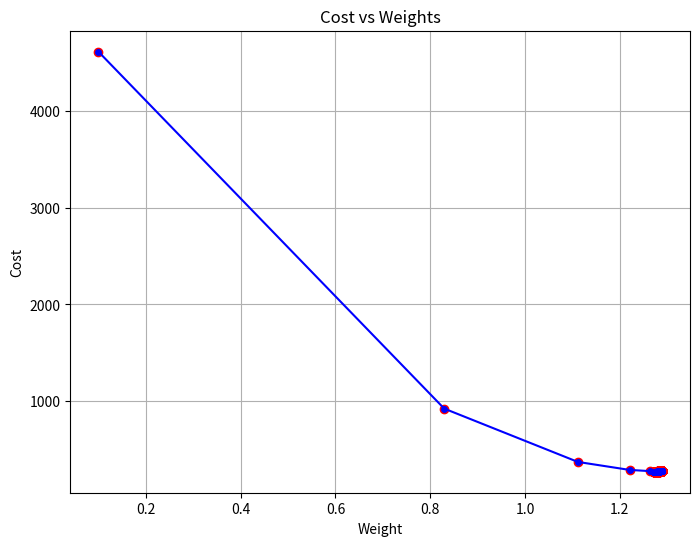
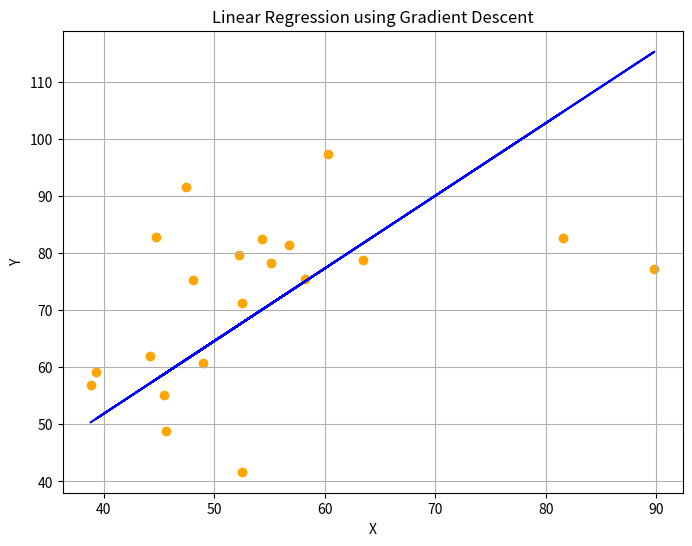

These charts were generated, in order, by the following Python code:
import numpy as np
import matplotlib.pyplot as plt
def mean_squared_error(y_true, y_predicted):
    cost = np.sum((y_true - y_predicted) ** 2) / len(y_true)
    return cost
def gradient_descent(x, y, iterations=1000, learning_rate=0.0001, stopping_threshold=1e-6):
    current_weight = 0.1
    current_bias = 0.01
    n = float(len(x))
    costs = []
    weights = []
    previous_cost = None
    for i in range(iterations):
        y_predicted = (current_weight * x) + current_bias
        current_cost = mean_squared_error(y, y_predicted)
        if previous_cost and abs(previous_cost - current_cost) <= stopping_threshold:
            break
        previous_cost = current_cost
        costs.append(current_cost)
        weights.append(current_weight)
        weight_derivative = -(2/n) * np.sum(x * (y - y_predicted))
        bias_derivative = -(2/n) * np.sum(y - y_predicted)
        current_weight = current_weight - (learning_rate * weight_derivative)
        current_bias = current_bias - (learning_rate * bias_derivative)
        if (i+1) % 1000 == 0:
            print(f"Iteration {i+1}: Cost {current_cost}, Weight {current_weight}, Bias {current_bias}")
    plt.figure(figsize=(8, 6))
    plt.plot(weights, costs, marker='o', color='blue', linestyle='-', markersize=4)
    plt.scatter(weights, costs, marker='o', color='red')
    plt.title("Cost vs Weights")
    plt.xlabel("Weight")
    plt.ylabel("Cost")
    plt.grid(True)
    plt.show()
    return current_weight, current_bias
def main():
    X = np.array([52.50234527, 63.42680403, 81.53035803, 47.47563963, 89.81320787,
                  55.14218841, 52.21179669, 39.29956669, 48.10504169, 52.55001444,
                  45.41973014, 54.35163488, 44.1640495 , 58.16847072, 56.72720806,
                  48.95588857, 44.68719623, 60.29732685, 45.61864377, 38.81681754])
    Y = np.array([41.70700585, 78.77759598, 82.5623823 , 91.54663223, 77.23092513,
                  78.21151827, 79.64197305, 59.17148932, 75.3312423 , 71.30087989,
                  55.16567715, 82.47884676, 62.00892325, 75.39287043, 81.43619216,
                  60.72360244, 82.89250373, 97.37989686, 48.84715332, 56.87721319])
    estimated_weight, estimated_bias = gradient_descent(X, Y, iterations=2000)
    print(f"Estimated Weight: {estimated_weight}\nEstimated Bias: {estimated_bias}")
    Y_pred = estimated_weight * X + estimated_bias
    plt.figure(figsize=(8, 6))
    plt.scatter(X, Y, marker='o', color='orange')
    plt.plot(X, Y_pred, color='blue', linestyle='-', markerfacecolor='red', markersize=10)
    plt.xlabel("X")
    plt.ylabel("Y")
    plt.title("Linear Regression using Gradient Descent")
    plt.grid(True)
    plt.show()
if __name__ == "__main__":
    main()
